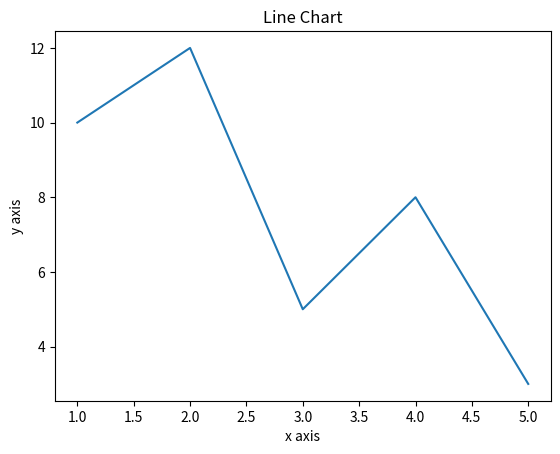

The matplotlib source for this figure:
import matplotlib.pyplot as plt

x=[1,2,3,4,5]
y=[10,12,5,8,3]

plt.plot(x,y)
plt.title('Line Chart')
plt.xlabel('x axis')
plt.ylabel('y axis')
plt.show()